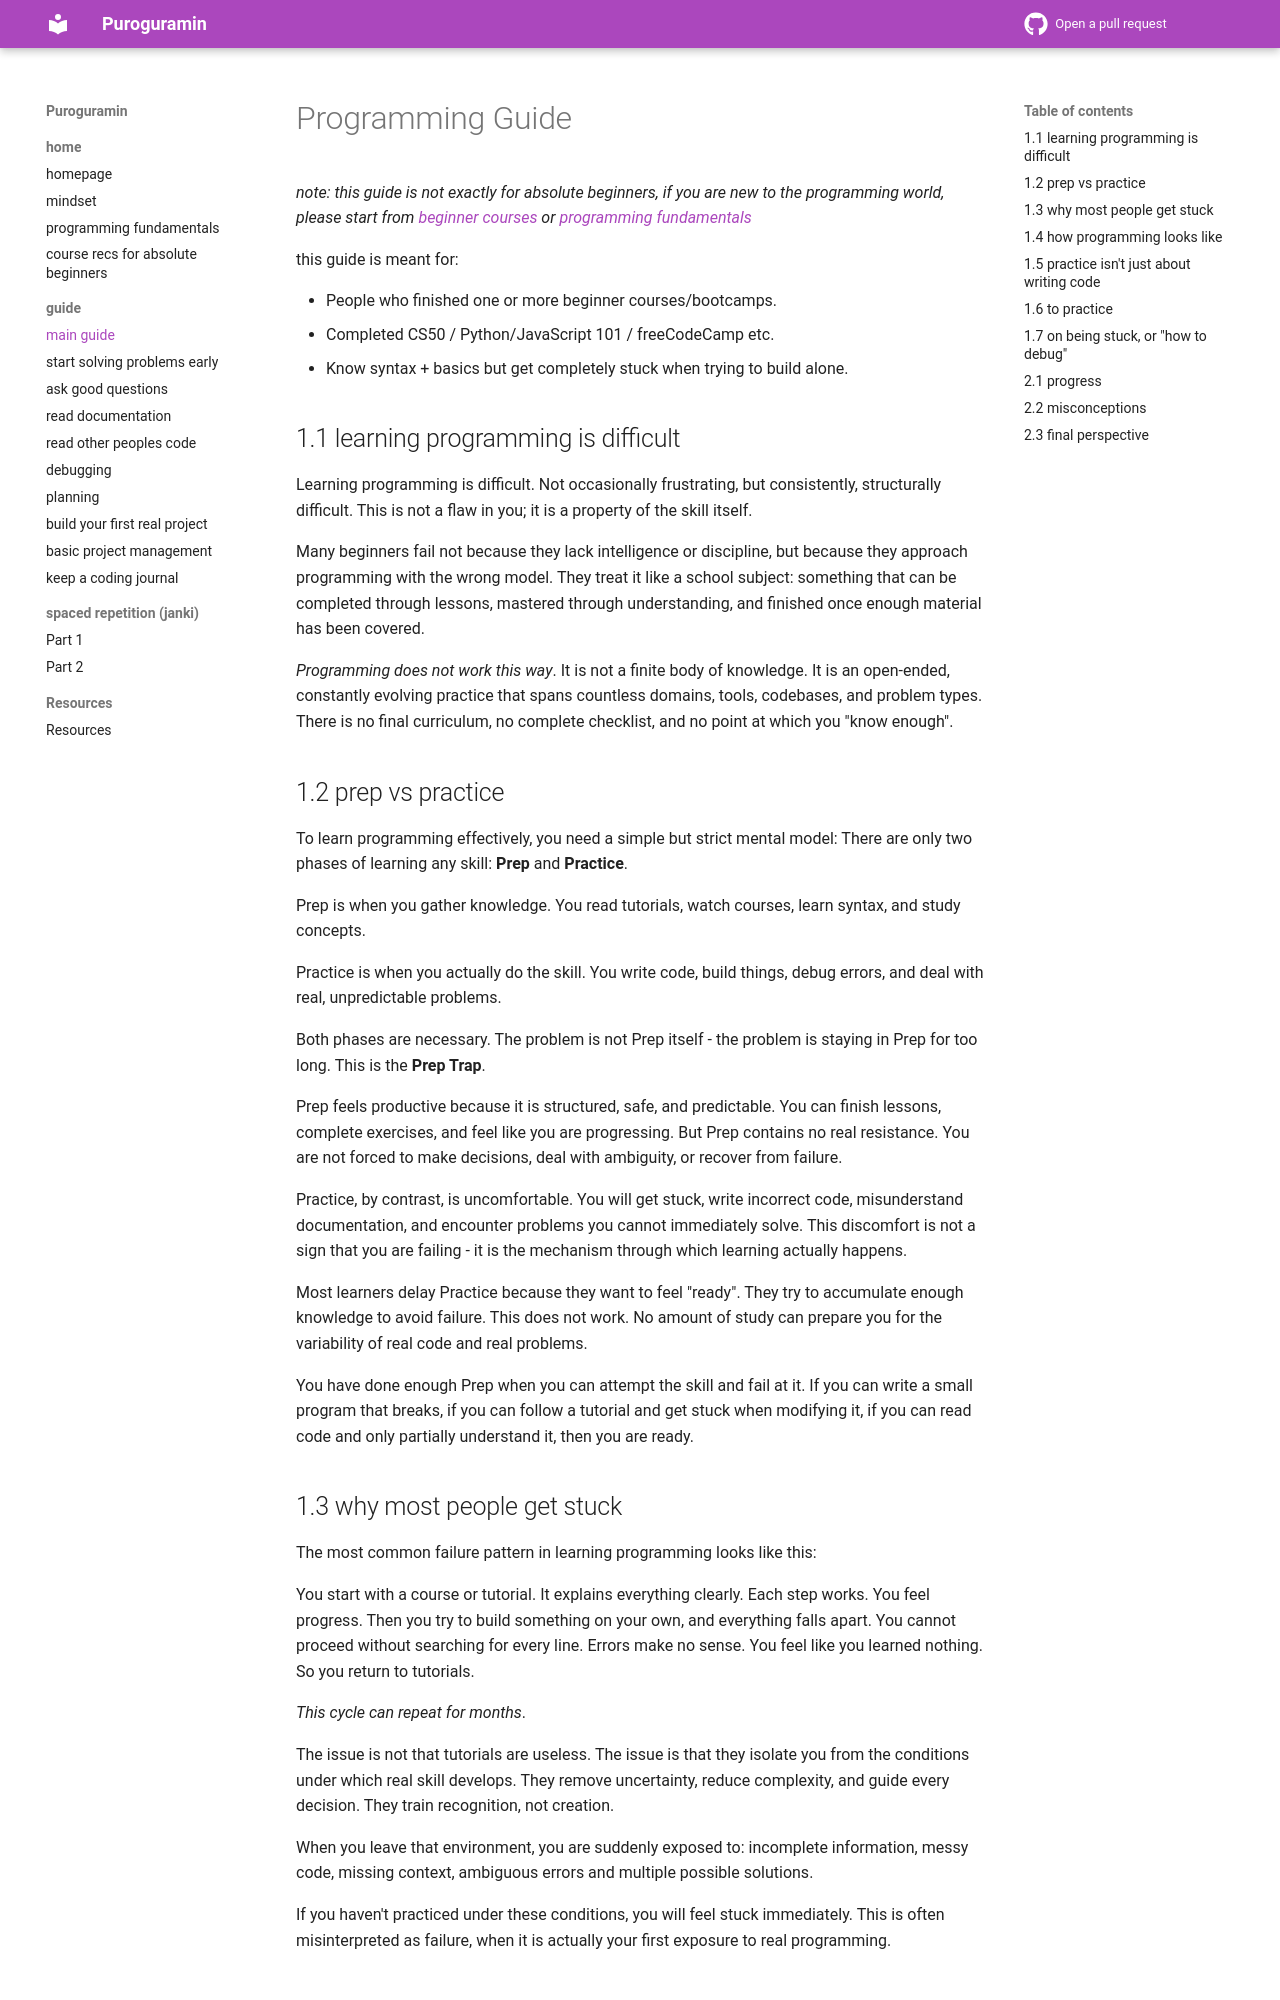

repository: thu-tram/apatt · page: guide/index.html · generator: mkdocs

# Programming Guide

*note: this guide is not exactly for absolute beginners, if you are new to the programming world, please start from [beginner courses](course-recs.md) or [programming fundamentals](start.md)*

this guide is meant for:

- People who finished one or more beginner courses/bootcamps.
- Completed CS50 / Python/JavaScript 101 / freeCodeCamp etc.
- Know syntax + basics but get completely stuck when trying to build alone.

## 1.1 learning programming is difficult

Learning programming is difficult. Not occasionally frustrating, but consistently, structurally difficult. This is not a flaw in you; it is a property of the skill itself.

Many beginners fail not because they lack intelligence or discipline, but because they approach programming with the wrong model. They treat it like a school subject: something that can be completed through lessons, mastered through understanding, and finished once enough material has been covered.

*Programming does not work this way*. It is not a finite body of knowledge. It is an open-ended, constantly evolving practice that spans countless domains, tools, codebases, and problem types. There is no final curriculum, no complete checklist, and no point at which you "know enough".

## 1.2 prep vs practice

To learn programming effectively, you need a simple but strict mental model: There are only two phases of learning any skill: **Prep** and **Practice**.

Prep is when you gather knowledge. You read tutorials, watch courses, learn syntax, and study concepts.

Practice is when you actually do the skill. You write code, build things, debug errors, and deal with real, unpredictable problems.

Both phases are necessary. The problem is not Prep itself - the problem is staying in Prep for too long. This is the **Prep Trap**.

Prep feels productive because it is structured, safe, and predictable. You can finish lessons, complete exercises, and feel like you are progressing. But Prep contains no real resistance. You are not forced to make decisions, deal with ambiguity, or recover from failure.

Practice, by contrast, is uncomfortable. You will get stuck, write incorrect code, misunderstand documentation, and encounter problems you cannot immediately solve. This discomfort is not a sign that you are failing - it is the mechanism through which learning actually happens.

Most learners delay Practice because they want to feel "ready". They try to accumulate enough knowledge to avoid failure. This does not work. No amount of study can prepare you for the variability of real code and real problems.

You have done enough Prep when you can attempt the skill and fail at it. If you can write a small program that breaks, if you can follow a tutorial and get stuck when modifying it, if you can read code and only partially understand it, then you are ready.
